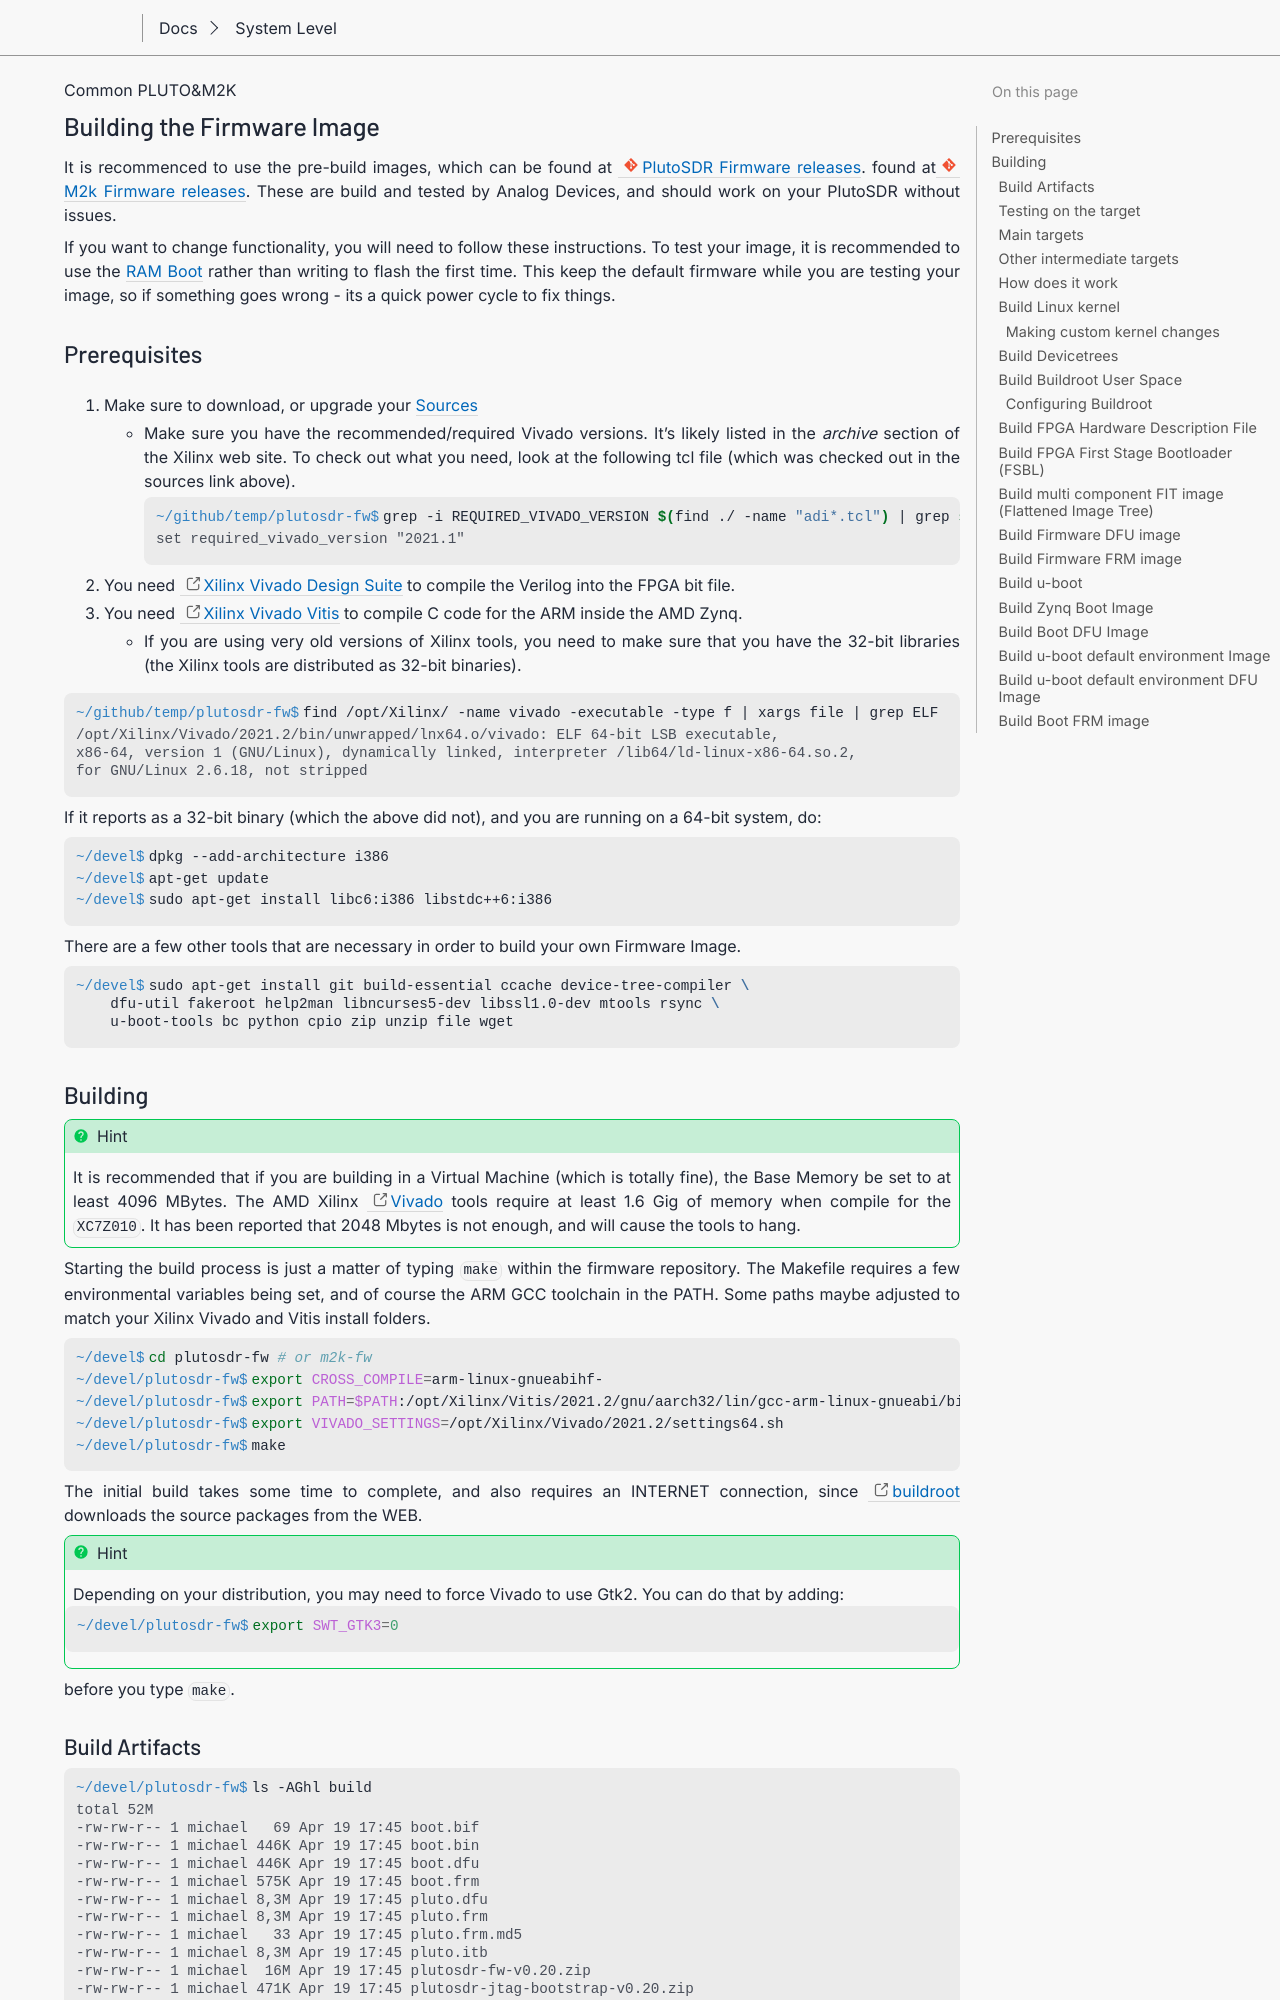

repository: gastmaier/documentation · page: tools/pluto-m2k/building_the_image.html · generator: sphinx

.. _pluto-m2k building_the_image:

Building the Firmware Image
"""""""""""""""""""""""""""

It is recommenced to use the pre-build images, which can be
found at :git-plutosdr-fw:`PlutoSDR Firmware releases <releases/latest+>`.
found at :git-m2k-fw:`M2k Firmware releases <releases/latest+>`.
These are build and tested by Analog Devices, and should work on your PlutoSDR
without issues.

If you want to change functionality, you will need to follow
these instructions. To test your image, it is recommended to use the
:ref:`RAM Boot <pluto-m2k reboot dfu-ram>` rather than
writing to flash the first time. This keep the default firmware while you are
testing your image, so if something goes wrong - its a quick power cycle to fix
things.

Prerequisites
=============

#. Make sure to download, or upgrade your
   :ref:`Sources <pluto-m2k obtaining_the_sources>`

   -  Make sure you have the recommended/required Vivado versions. It's likely
      listed in the *archive* section of the Xilinx web site. To check out what
      you need, look at the following tcl file (which was checked out in the
      sources link above).

      .. shell::

         ~/github/temp/plutosdr-fw
         $grep -i REQUIRED_VIVADO_VERSION $(find ./ -name "adi*.tcl") | grep set
          set required_vivado_version "2021.1"

#. You need :xilinx:`Xilinx Vivado Design Suite <support/download.html>` to
   compile the Verilog into the FPGA bit file.
#. You need :xilinx:`Xilinx Vivado Vitis <support/download/index.html/content/xilinx/en/downloadNav/vitis.html>`
   to compile C code for the ARM inside the AMD Zynq.

   -  If you are using very old versions of Xilinx tools, you need to make sure
      that you have the 32-bit libraries (the Xilinx tools are distributed as
      32-bit binaries).

.. shell::

   ~/github/temp/plutosdr-fw
   $find /opt/Xilinx/ -name vivado -executable -type f | xargs file | grep ELF
    /opt/Xilinx/Vivado/2021.2/bin/unwrapped/lnx64.o/vivado: ELF 64-bit LSB executable,
    x86-64, version 1 (GNU/Linux), dynamically linked, interpreter /lib64/ld-linux-x86-64.so.2,
    for GNU/Linux 2.6.18, not stripped

If it reports as a 32-bit binary (which the above did not), and you are running
on a 64-bit system, do:

.. shell::

   ~/devel
   $dpkg --add-architecture i386
   $apt-get update
   $sudo apt-get install libc6:i386 libstdc++6:i386

There are a few other tools that are necessary in order to build your own
Firmware Image.

.. shell::

   ~/devel
   $sudo apt-get install git build-essential ccache device-tree-compiler \
   $    dfu-util fakeroot help2man libncurses5-dev libssl1.0-dev mtools rsync \
   $    u-boot-tools bc python cpio zip unzip file wget
